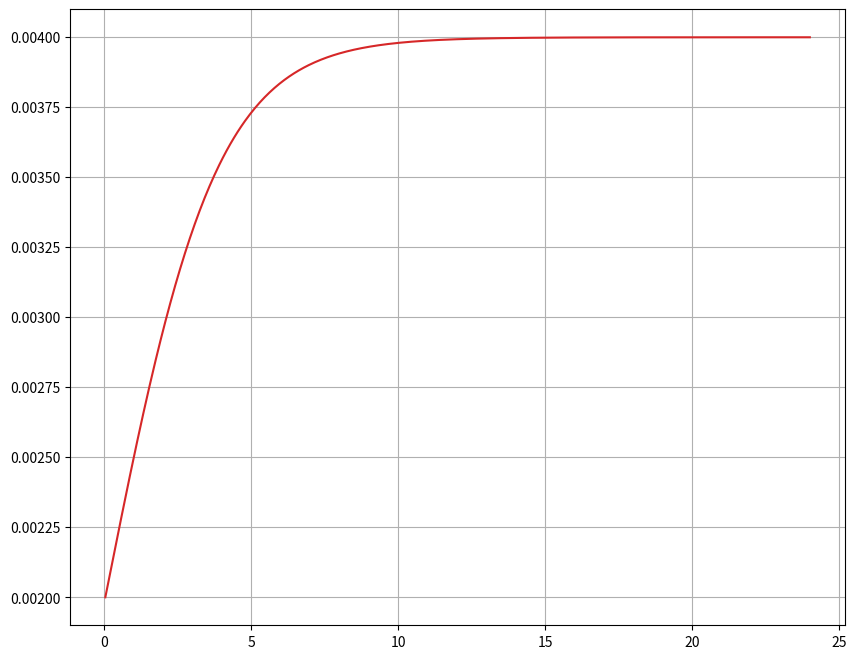
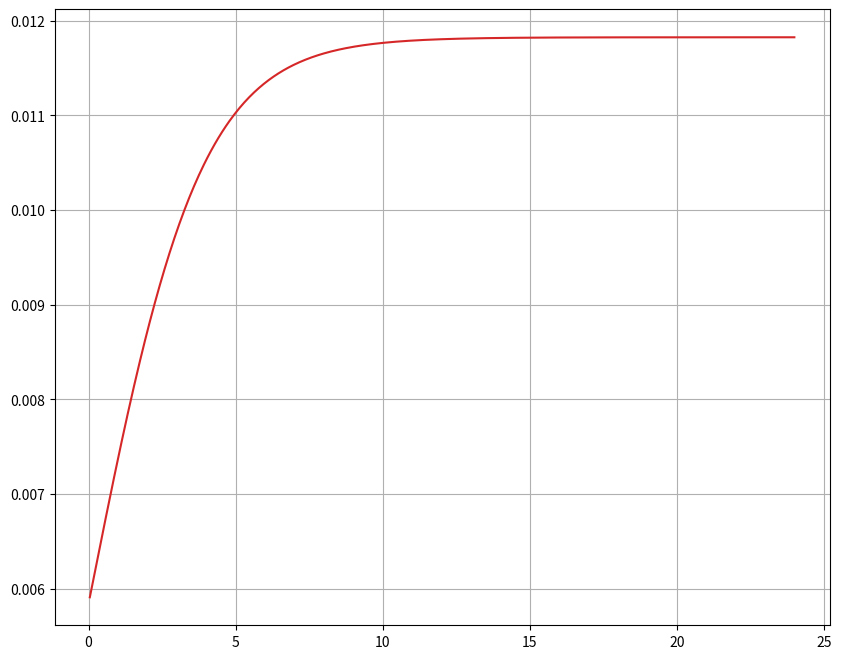

Write Python code to recreate these figures, in order.
import pandas
import numpy as np
import matplotlib.pyplot as plt
#from scipy.integrate import odeint # <--this may not have to be used since we are doing euler

"""For the following process,
We are using a simpified equation given assumptions
u is the cell density and we will be solving it through an euler method
needs a start and end condition

We need to note the initial conditions:
u(x,t0) is 0 when x = omega where omega is the center of the pore
u(x,t0) is u0 <-- this value needs to be assumed and that is at x=domega and that is the boundary of the pore

The values should be run from time 0 which is given at day four to day 28 -- we declare the time step of 1 hour,
this means that it is 28-4 days 24 days time 24 hours gives us the number of steps

We also need to probably deal with different parts of pore, but for now we only are looking that the conditions
along the pore boundary (this may be a terrible assumption to make)"""

#Define constants
fiberDiameter = 1.94 #microns
fiberDiameterSecond = 1.74 #microns

#using endothelial cells
prolifRate = .5268 #1/day
maxDensity = 4e-3 #cells/um <-- this is our K defined in the def direchBC
dt = 1 #hour
dt = dt/24 #days


#initial conditions
sigfigs = 4
timestart = 0
timeend = 24 #days assuming that time 0 is technically day 4

initDensity = 2e-3 #cells/um^2 <-- from the paper can be changed. This is u0
#initDensity = 0 #cells/um^2 <-- this is at x = 0

#pore diam --> equation with time step --> with both fiber diameters

#governing equation to be iterated by dt
def direchBC (u):
    lamb = prolifRate
    K = maxDensity
    dudt = lamb*u*(1-(u/K))
    return dudt

#declare lists to be tracked
densityList = []
densityListFormatted = []
timeList = []

#set up and start loop
density = initDensity
timecount = 0

while(timestart<timeend):
    u = direchBC(density)
    newDensity = density + u*dt

    densityList.append(density)
    density = newDensity
    
    timecount += 1
    timestart = timecount*dt
    timeList.append(timestart)

#takes values in the density list and formats them to a new list with correct significant figures
for i in range(len(densityList)):
    densityListFormatted.append('%.*g' % (sigfigs,densityList[i]))

#print(densityListFormatted)

#this needs to be formatted
fig = plt.figure(figsize = (10,8))
plt.plot(timeList,densityList, color = "tab:red")
plt.grid(True)
plt.show()

"""The coverage vunction takes use of the area of the void and then
uses that tpo calculate the coverage of the cells. There needs to be a 'for
loop' that will look each value of u(t) and then calculate coverage

For this equation we are using L which is the pore size length and that
is set from the experiment. For this we are using 400 microns"""

#Coverage values need to be specified
length = 400 #microns

#A_void function
def a_void(ut,poreLength,diam):
    poreArea = poreLength**2
    pi = np.pi
    num_cells = ut*poreArea
    r = diam/2

    avoid = poreArea - ((pi*r**2)*num_cells)

    return avoid

#coverage function
def coverageFunct(ut,L,diam):
    avoid = a_void(ut,L,diam) #calculate a_void
    cov = 1 - (avoid/L**2)
    
    return cov

#create list for the coverage
coverageList = []
coverageListFormatted = []

#get coverage for each density
for i in range(len(densityList)):
    coverage = coverageFunct(densityList[i], length,fiberDiameter)
    coverageList.append(coverage)

#format to list with correct sigfigs
for i in range(len(coverageList)):
    coverageListFormatted.append('%.*g' % (sigfigs,coverageList[i]))

fig2 = plt.figure(figsize = (10,8))
plt.plot(timeList,coverageList, color = "tab:red")
plt.grid(True)
plt.show()